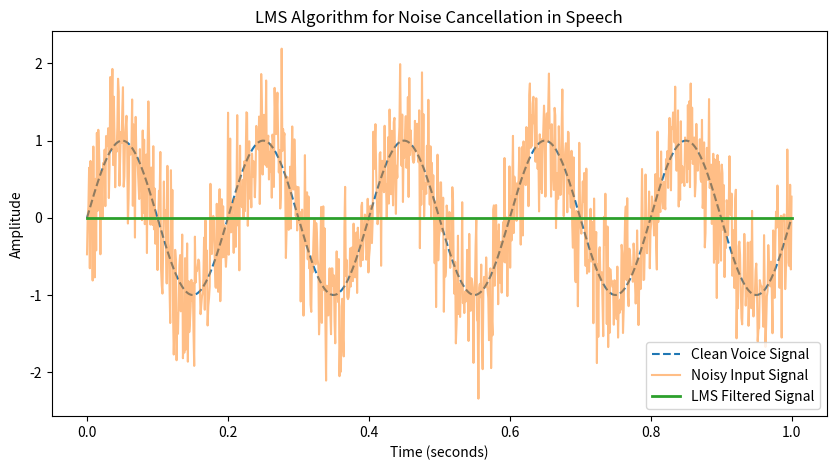

Here is the Python script that generated this plot:

import numpy as np
import matplotlib.pyplot as plt

# Generate a clean voice signal (desired signal)
fs = 1000  # Sampling frequency
t = np.linspace(0, 1, fs)
desired_signal = np.sin(2 * np.pi * 5 * t)  # Simulated speech signal

# Generate noise
noise = 0.5 * np.random.randn(len(t))  # Random background noise

# Noisy input signal (speech + noise)
input_signal = desired_signal + noise

# LMS Algorithm Parameters
mu = 0.01  # Learning rate
filter_order = 5  # Number of filter coefficients
weights = np.zeros(filter_order)  # Initialize weights
output_signal = np.zeros(len(t))  # Output signal
error_signal = np.zeros(len(t))  # Error signal

# Adaptive Filtering using LMS
for i in range(filter_order, len(t)):
    x_n = input_signal[i - filter_order:i]  # Take past 'filter_order' samples
    y_n = np.dot(weights, x_n)  # Predicted output
    error_signal[i] = desired_signal[i] - y_n  # Calculate error
    weights += 2 * mu * error_signal[i] * x_n  # Update weights

# Plot Results
plt.figure(figsize=(10, 5))
plt.plot(t, desired_signal, label="Clean Voice Signal", linestyle='dashed')
plt.plot(t, input_signal, label="Noisy Input Signal", alpha=0.5)
plt.plot(t, output_signal, label="LMS Filtered Signal", linewidth=2)
plt.legend()
plt.xlabel("Time (seconds)")
plt.ylabel("Amplitude")
plt.title("LMS Algorithm for Noise Cancellation in Speech")
plt.show()
